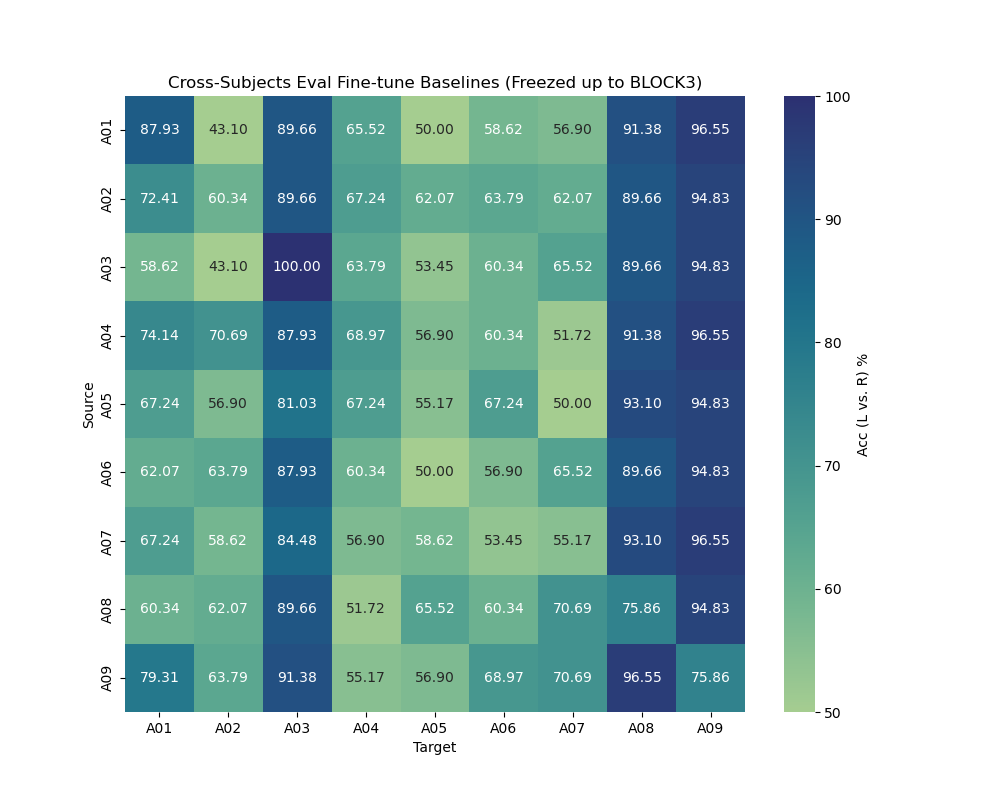

The file beside this chart, header and first rows:
, A01, A02, A03, A04, A05, A06, A07, A08, A09
A01, 87.93, 43.1, 89.66, 65.52, 50.0, 58.62, 56.9, 91.38, 96.55
A02, 72.41, 60.34, 89.66, 67.24, 62.07, 63.79, 62.07, 89.66, 94.83
A03, 58.62, 43.1, 100.0, 63.79, 53.45, 60.34, 65.52, 89.66, 94.83
A04, 74.14, 70.69, 87.93, 68.97, 56.9, 60.34, 51.72, 91.38, 96.55
A05, 67.24, 56.9, 81.03, 67.24, 55.17, 67.24, 50.0, 93.1, 94.83
A06, 62.07, 63.79, 87.93, 60.34, 50.0, 56.9, 65.52, 89.66, 94.83
A07, 67.24, 58.62, 84.48, 56.9, 58.62, 53.45, 55.17, 93.1, 96.55
A08, 60.34, 62.07, 89.66, 51.72, 65.52, 60.34, 70.69, 75.86, 94.83
A09, 79.31, 63.79, 91.38, 55.17, 56.9, 68.97, 70.69, 96.55, 75.86
